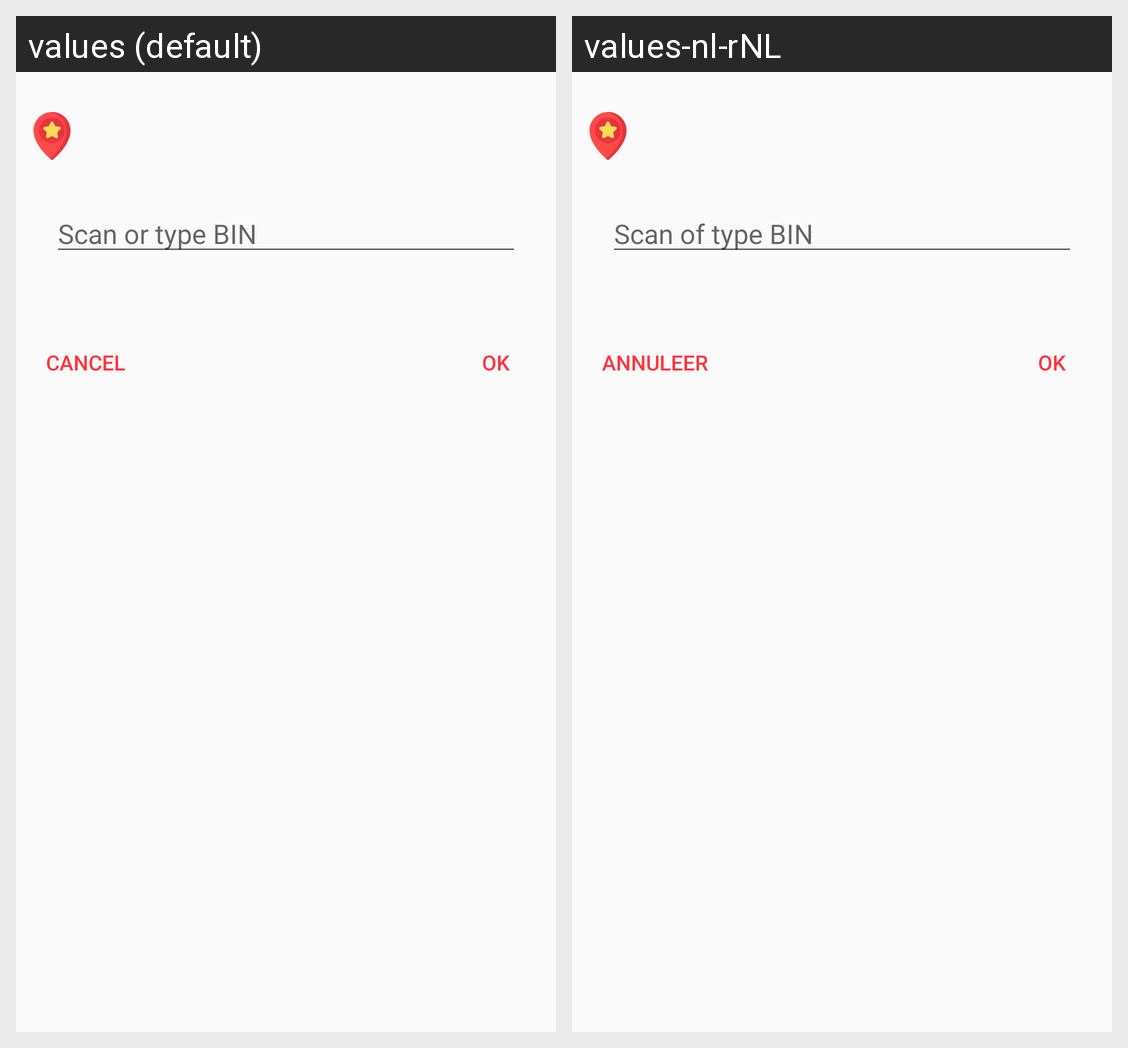

Locale-by-locale string values for the Android screen shown in this grid:
Android screen res/layout/fragment_scan_bin.xml rendered under 2 locales, left to right: values (default), values-nl-rNL. Device: Nexus 5 (rendered at 1080×1920; each locale shown at half size, 540×960, under a caption strip naming it); theme AppTheme.
Strings drawn on this screen, with the default value and each locale's value (text and hints the layout hard-codes, and strings that could not be matched under every locale, appear in the picture but are not listed):

hint_input_bin
  values: Scan or type BIN
  values-nl-rNL: Scan of type BIN

button_ok
  values: OK
  values-nl-rNL: OK

cancel
  values: Cancel
  values-nl-rNL: Annuleer
